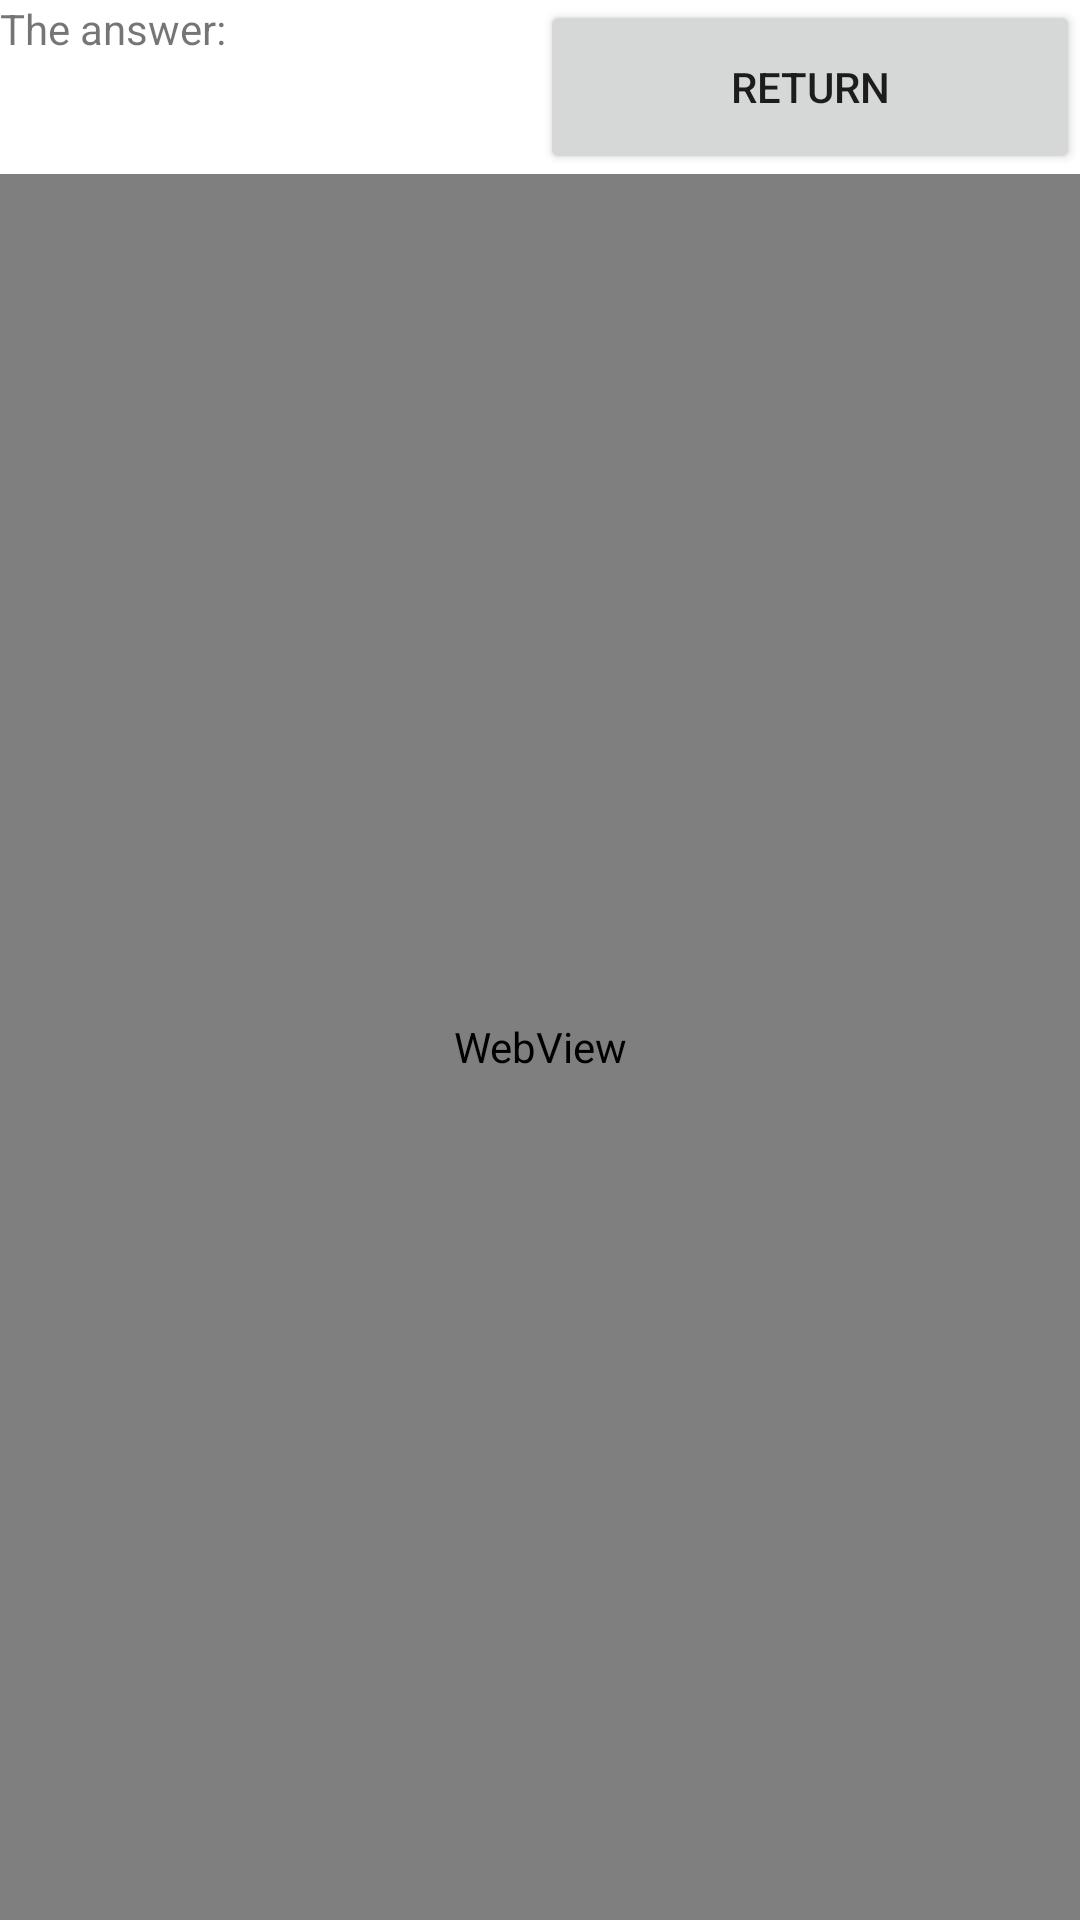

Layout XML and referenced resources for this Android screen:
<!-- AndroidManifest.xml: application theme Theme.MesimaShelAlberto1 -->
<!-- res/layout/activity_main2.xml -->
<?xml version="1.0" encoding="utf-8"?>
<LinearLayout xmlns:android="http://schemas.android.com/apk/res/android"
    xmlns:app="http://schemas.android.com/apk/res-auto"
    xmlns:tools="http://schemas.android.com/tools"
    android:layout_width="match_parent"
    android:layout_height="match_parent"
    android:orientation="vertical"
    tools:context="com.example.mesima103.MainActivity2">

  <LinearLayout
      android:layout_width="match_parent"
      android:layout_height="0dp"
      android:layout_weight="1">

    <TextView
        android:id="@+id/textView"
        android:layout_width="0dp"
        android:layout_height="match_parent"
        android:layout_weight="1"
        android:text="The answer:" />

    <Button
        android:id="@+id/return_to_main"
        android:layout_width="0dp"
        android:layout_height="match_parent"
        android:layout_weight="1"
        android:onClick="returnClicked"
        android:text="return" />
  </LinearLayout>

  <WebView
      android:id="@+id/selution"
      android:layout_width="match_parent"
      android:layout_height="0dp"
      android:layout_weight="10" />
</LinearLayout>
<!-- resources referenced by this layout -->
<resources>
  <style name="Theme.MesimaShelAlberto1" parent="Theme.MaterialComponents.DayNight.DarkActionBar">
          
          <item name="colorPrimary">@color/purple_500</item>
          <item name="colorPrimaryVariant">@color/purple_700</item>
          <item name="colorOnPrimary">@color/white</item>
          
          <item name="colorSecondary">@color/teal_200</item>
          <item name="colorSecondaryVariant">@color/teal_700</item>
          <item name="colorOnSecondary">@color/black</item>
          
          <item name="android:statusBarColor">?attr/colorPrimaryVariant</item>
          
      </style>
  <!-- not gathered from this repository: default colours our renderer supplied (Android Studio template values) -->
  <color name="purple_500">#FF6200EE</color>
  <color name="purple_700">#FF3700B3</color>
  <color name="teal_200">#FF03DAC5</color>
  <color name="teal_700">#FF018786</color>
  <color name="black">#FF000000</color>
  <color name="white">#FFFFFFFF</color>
</resources>
